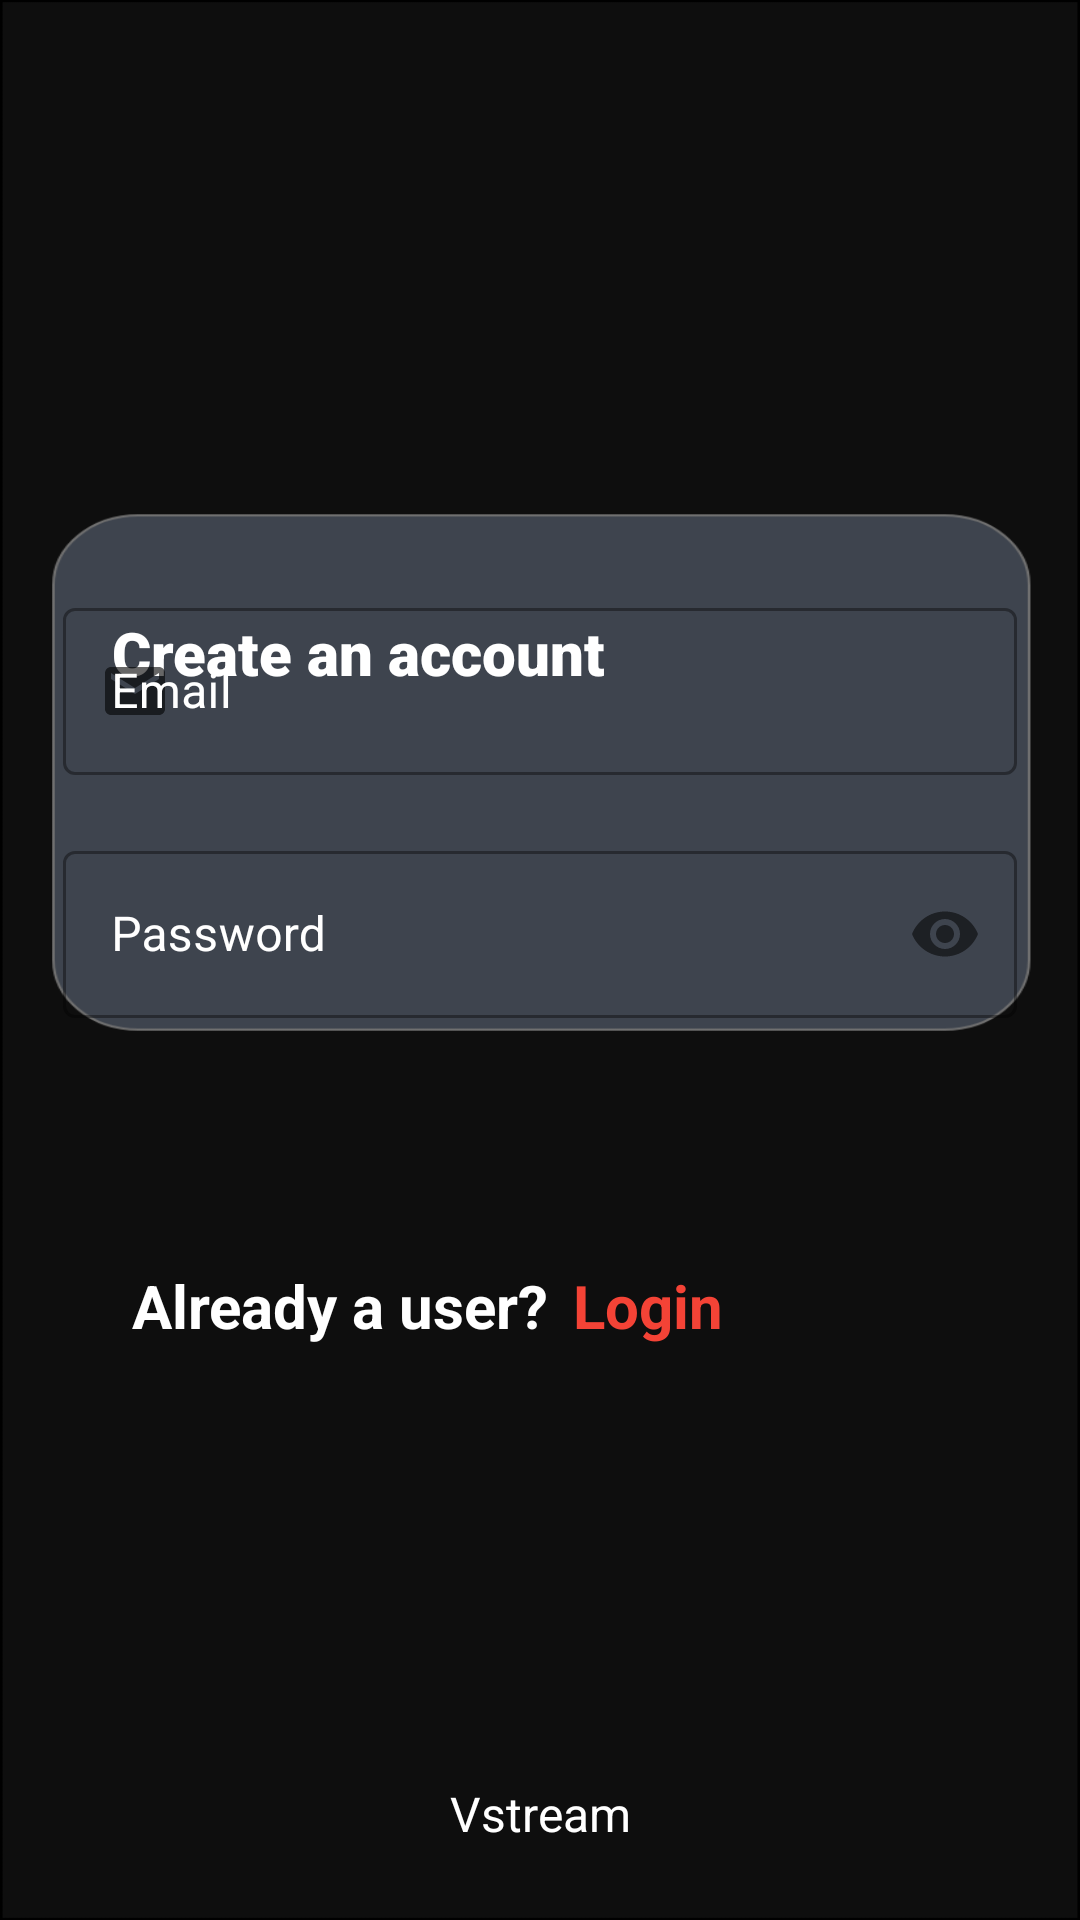

Reconstruct the res/layout file that produces this screen, plus the resources it refers to.
<!-- AndroidManifest.xml: application theme Theme.Vstream -->
<!-- res/layout/activity_main.xml -->
<?xml version="1.0" encoding="utf-8"?>
<androidx.constraintlayout.widget.ConstraintLayout xmlns:android="http://schemas.android.com/apk/res/android"
    xmlns:app="http://schemas.android.com/apk/res-auto"
    xmlns:tools="http://schemas.android.com/tools"
    android:layout_width="match_parent"
    android:id="@+id/Relative1"
    android:background="@drawable/register_bg"
    android:layout_height="match_parent"
    tools:context=".MainActivity">

   <TextView
       android:id="@+id/textView2"
       android:layout_width="match_parent"
       android:layout_height="wrap_content"
       android:layout_marginTop="60dp"
       android:layout_marginBottom="660dp"
       android:fontFamily="sans-serif-black"
       android:text="Register Here"
       android:textAlignment="center"
       android:textColor="@color/white"
       android:textSize="35sp"
       android:textStyle="bold"
       app:layout_constraintBottom_toBottomOf="parent"
       app:layout_constraintEnd_toEndOf="parent"
       app:layout_constraintStart_toStartOf="parent"
       app:layout_constraintTop_toTopOf="parent" />

   <TextView
       android:layout_width="wrap_content"
       android:layout_height="wrap_content"
       android:layout_marginTop="204dp"
       android:fontFamily="sans-serif-black"
       android:text="Create an account"
       android:textColor="@color/white"
       android:textSize="20sp"
       app:layout_constraintEnd_toEndOf="parent"
       app:layout_constraintHorizontal_bias="0.191"
       app:layout_constraintStart_toStartOf="parent"
       app:layout_constraintTop_toTopOf="parent" />

   <LinearLayout
       android:id="@+id/linearLayout"
       android:layout_width="318dp"
       android:layout_height="wrap_content"
       android:layout_marginStart="93dp"
       android:layout_marginEnd="93dp"
       android:orientation="vertical"
       app:layout_constraintBottom_toBottomOf="parent"
       app:layout_constraintEnd_toEndOf="parent"
       app:layout_constraintRight_toRightOf="parent"
       app:layout_constraintStart_toStartOf="parent"
       app:layout_constraintTop_toTopOf="parent"
       app:layout_constraintVertical_bias="0.396">

      <com.google.android.material.textfield.TextInputLayout
          android:id="@+id/Email_Register"
          style="@style/Widget.MaterialComponents.TextInputLayout.OutlinedBox"
          android:layout_width="match_parent"
          android:layout_height="match_parent"
          android:hint="Email"
          app:startIconDrawable="@drawable/ic_email"
          android:textColorHint="@color/white">

         <com.google.android.material.textfield.TextInputEditText
             android:layout_width="match_parent"
             android:layout_height="wrap_content"
             android:inputType="textEmailAddress" />
      </com.google.android.material.textfield.TextInputLayout>

      <com.google.android.material.textfield.TextInputLayout
          android:id="@+id/Password_Register"
          style="@style/Widget.MaterialComponents.TextInputLayout.OutlinedBox"
          android:layout_width="match_parent"
          android:layout_height="match_parent"
          android:layout_marginTop="20dp"
          app:startIconDrawable="@drawable/ic_pwd"
          android:hint="Password"
          android:textColorHint="@color/white"
          app:counterMaxLength="25"
          app:passwordToggleEnabled="true"
          >

         <com.google.android.material.textfield.TextInputEditText
             android:layout_width="match_parent"
             android:layout_height="wrap_content"
             android:inputType="textPassword"
             android:maxLength="25" />
      </com.google.android.material.textfield.TextInputLayout>


   </LinearLayout>

   <com.google.android.material.button.MaterialButton
       android:id="@+id/registerButton"
       android:layout_width="wrap_content"
       android:layout_height="wrap_content"
       android:layout_marginStart="288dp"
       android:layout_marginTop="38dp"
       android:layout_marginEnd="45dp"
       android:layout_marginBottom="269dp"
       android:backgroundTint="#FBDD40"
       android:text="Register"
       app:layout_constraintBottom_toBottomOf="parent"
       app:layout_constraintEnd_toEndOf="parent"
       app:layout_constraintHorizontal_bias="1.0"
       app:layout_constraintStart_toStartOf="parent"
       app:layout_constraintTop_toBottomOf="@+id/linearLayout"
       app:layout_constraintVertical_bias="1.0"
       android:elevation="3dp"/>

   <TextView
       android:id="@+id/existingUserBanner"
       android:layout_width="wrap_content"
       android:layout_height="wrap_content"
       android:layout_marginStart="44dp"
       android:text="Already a user?"
       android:textColor="@color/white"
       android:textSize="20sp"
       android:textStyle="bold"
       app:layout_constraintBottom_toBottomOf="parent"
       app:layout_constraintStart_toStartOf="parent"
       app:layout_constraintTop_toTopOf="parent"
       app:layout_constraintVertical_bias="0.688" />

   <TextView
       android:layout_width="wrap_content"
       android:layout_height="wrap_content"
       android:layout_marginStart="8dp"
       android:text="Login"
       android:textColor="@color/LoginTv"
       android:id="@+id/existingUser"
       android:textSize="20sp"
       android:textStyle="bold"
       app:layout_constraintBottom_toBottomOf="parent"
       app:layout_constraintEnd_toEndOf="parent"
       app:layout_constraintHorizontal_bias="0.0"
       app:layout_constraintStart_toEndOf="@+id/existingUserBanner"
       app:layout_constraintTop_toTopOf="parent"
       app:layout_constraintVertical_bias="0.688" />

   <ImageView
       android:layout_width="80dp"
       android:layout_height="80dp"
       android:layout_marginTop="104dp"
       android:elevation="6dp"
       app:layout_constraintEnd_toEndOf="parent"
       app:layout_constraintHorizontal_bias="0.498"
       app:layout_constraintStart_toStartOf="parent"
       app:layout_constraintTop_toTopOf="parent"
       android:src="@drawable/register"/>

   <TextView
       android:layout_width="wrap_content"
       android:layout_height="wrap_content"
       android:text="Vstream"
       android:textColor="@color/white"
       android:textSize="16sp"
       app:layout_constraintBottom_toBottomOf="parent"
       app:layout_constraintEnd_toEndOf="parent"
       app:layout_constraintStart_toStartOf="parent"
       app:layout_constraintTop_toTopOf="parent"
       app:layout_constraintVertical_bias="0.96" />


</androidx.constraintlayout.widget.ConstraintLayout>
<!-- resources referenced by this layout -->
<resources>
  <color name="LoginTv">#F44336</color>
  <color name="white">#FFFFFFFF</color>
  <!-- drawable ic_email (drawable) -->
  <vector xmlns:android="http://schemas.android.com/apk/res/android"
      android:width="24dp"
      android:height="24dp"
      android:viewportWidth="24"
      android:viewportHeight="24"
      >
    <path
        android:fillColor="@android:color/background_dark"
        android:pathData="M20,4L4,4c-1.1,0 -1.99,0.9 -1.99,2L2,18c0,1.1 0.9,2 2,2h16c1.1,0 2,-0.9 2,-2L22,6c0,-1.1 -0.9,-2 -2,-2zM20,8l-8,5 -8,-5L4,6l8,5 8,-5v2z"/>
  </vector>
  <!-- drawable register_bg: png bitmap (drawable, 38628 bytes) -->
  <style name="Theme.Vstream" parent="Theme.MaterialComponents.DayNight.DarkActionBar">
          
          <item name="colorPrimary">@color/purple_500</item>
          <item name="colorPrimaryVariant">@color/purple_700</item>
          <item name="colorOnPrimary">@color/white</item>
          
          <item name="colorSecondary">@color/teal_200</item>
          <item name="colorSecondaryVariant">@color/teal_700</item>
          <item name="colorOnSecondary">@color/black</item>
          
          <item name="android:statusBarColor" tools:targetApi="l">?attr/colorPrimaryVariant</item>
          
      </style>
  <color name="purple_500">#FF6200EE</color>
  <color name="purple_700">#FF3700B3</color>
  <color name="teal_200">#FF03DAC5</color>
  <color name="teal_700">#FF018786</color>
  <color name="black">#FF000000</color>
</resources>
